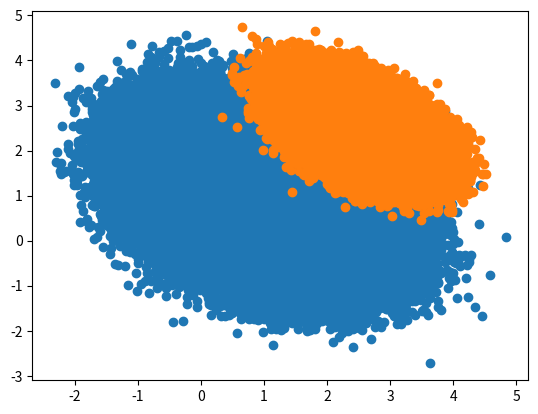

Here is the Python script that generated this plot:
import numpy as np
import matplotlib.pyplot as plt

def generate_data3():
    np.random.RandomState(1)

    #generate
    mean = [0.0, 0.0, 0.0]
    cov = [[1.0, 0.0, 0.0], [0.0, 1.0, 0.0], [0.0, 0.0, 1.0]]
    x1 = np.random.multivariate_normal(mean, cov, size = [250000])
    x1 = np.c_[np.full([x1.shape[0], 1], 0), x1]

    mean = [0.0, 1.0, 0.0]
    cov = [[1.0, 0.0, 1.0], [0.0, 2.0, 2.0], [1.0, 2.0, 5.0]]
    x2 = np.random.multivariate_normal(mean, cov, size = [250000])
    x2 = np.c_[np.full([x2.shape[0], 1], 1), x2]

    mean = [-1.0, 0.0, 1.0]
    cov = [[2.0, 0.0, 0.0], [0.0, 6.0, 0.0], [0.0, 0.0, 1.0]]
    x3 = np.random.multivariate_normal(mean, cov, size = [250000])
    x3 = np.c_[np.full([x2.shape[0], 1], 2), x3]

    mean = [0.0, 0.5, 1.0]
    cov = [[2.0, 0.0, 0.0], [0.0, 1.0, 0.0], [0.0, 0.0, 3.0]]
    x4 = np.random.multivariate_normal(mean, cov, size = [250000])
    x4 = np.c_[np.full([x4.shape[0], 1], 3), x4]

    #merge
    result = np.r_[x1,x2]
    result = np.r_[result, x3]
    result = np.r_[result, x4]
    np.random.shuffle(result)
    print(result.shape)

    #save 
    np.savetxt(r"E:\Hadoop\datasets\3个人工大数据集\类标在第一列\gauss3.txt", result, fmt = "%.5f")
    
    # plot 
    from mpl_toolkits.mplot3d import Axes3D
    fig = plt.figure()
    ax = Axes3D(fig)
    x, y, z = x1[:10000, 1], x1[:10000, 2], x1[:10000, 3]
    ax.scatter3D(x, y ,z, c = 'b', marker = 'o')

    x, y, z = x2[:10000, 1], x2[:10000, 2], x2[:10000, 3]
    ax.scatter3D(x, y ,z, c = 'r', marker = 'o')

    x, y, z = x3[:10000, 1], x3[:10000, 2], x3[:10000, 3]
    ax.scatter3D(x, y ,z, c = 'k', marker = 'o')

    x, y, z = x4[:10000, 1], x4[:10000, 2], x4[:10000, 3]
    ax.scatter3D(x, y ,z, c = 'c', marker = 'o')

    plt.show()

def generate_data2():
    np.random.RandomState(1)
    #generate
    mean = [0.0, 0.0]
    cov = [[1.0, 0.0], [0.0, 1.0]]
    x1 = np.random.multivariate_normal(mean, cov, size = [400000])
    x1 = np.c_[np.full([x1.shape[0], 1], 0), x1]

    mean = [1.0, 1.0]
    cov = [[1.0, 0.0], [0.0, 1.0]]
    x2 = np.random.multivariate_normal(mean, cov, size = [400000])
    x2 = np.c_[np.full([x2.shape[0], 1], 1), x2]

    mean = 0.5 * np.array([0.5, 0.5]) + 0.5 * np.array([-0.5, 0.5])
    cov = [[1.0, 0.0], [0.0, 1.0]]
    x3 = np.random.multivariate_normal(mean, cov, size = [400000])
    x3 = np.c_[np.full([x2.shape[0], 1], 2), x3]
    #merge
    result = np.r_[x1,x2]
    result = np.r_[result, x3]
    np.random.shuffle(result)
    print(result.shape)

    #save 
    np.savetxt(r"E:\Hadoop\datasets\3个人工大数据集\类标在第一列\gauss2.txt", result, fmt = "%.5f")
    
    # plot 
    plt.figure()
    plt.scatter(x1[:,1], x1[:,2])
    plt.scatter(x2[:,1], x2[:,2])
    plt.scatter(x3[:,1], x3[:,2])
    plt.show()

def generate_data1():
    np.random.RandomState(1)

    #generate
    mean = [1.0, 1.0]
    cov = [[0.6, -0.2], [-0.2, 0.6]]
    x1 = np.random.multivariate_normal(mean, cov, size = [500000])
    x1 = np.c_[np.full([x1.shape[0], 1], 0), x1]

    mean = [2.5, 2.5]
    cov = [[0.2, -0.1], [-0.1, 0.2]]
    x2 = np.random.multivariate_normal(mean, cov, size = [500000])
    x2 = np.c_[np.full([x2.shape[0], 1], 1), x2]

    #plot
    plt.figure()
    plt.scatter(x1[:,1], x1[:,2])
    plt.scatter(x2[:,1], x2[:,2])
    plt.show()

    #merge
    result = np.r_[x1,x2]
    np.random.shuffle(result)
    #save 
    #np.savetxt(r"E:\Hadoop\datasets\3个人工大数据集\类标在第一列\gauss1.txt", result, fmt = "%.5f")

if __name__ == "__main__":
    generate_data1()